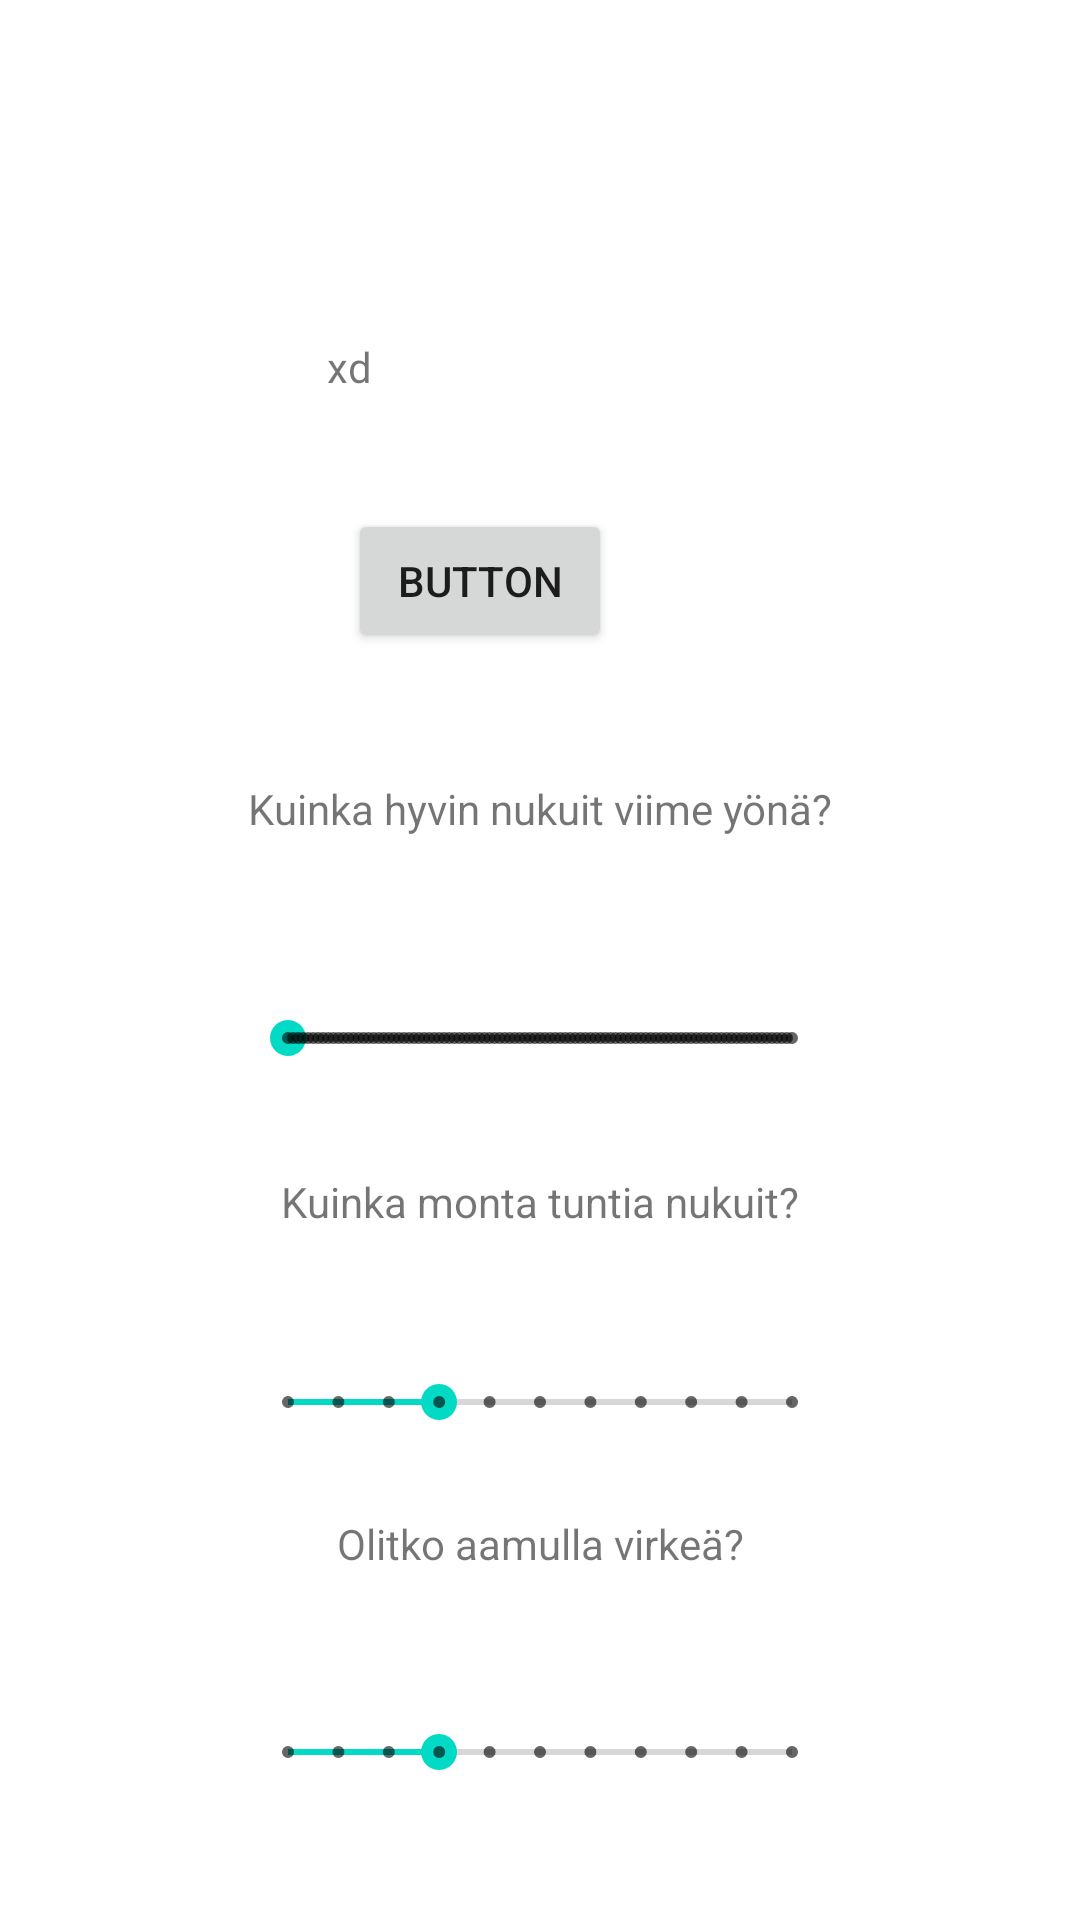

Reconstruct the res/layout file that produces this screen, plus the resources it refers to.
<!-- AndroidManifest.xml: application theme Theme.MaterialComponents.Light.NoActionBar -->
<!-- res/layout/activity_unipaivakirja2.xml -->
<?xml version="1.0" encoding="utf-8"?>
<androidx.constraintlayout.widget.ConstraintLayout xmlns:android="http://schemas.android.com/apk/res/android"
    xmlns:app="http://schemas.android.com/apk/res-auto"
    xmlns:tools="http://schemas.android.com/tools"
    android:layout_width="match_parent"
    android:layout_height="match_parent">

    <SeekBar
        android:id="@+id/laatumittari"
        style="@style/Widget.AppCompat.SeekBar.Discrete"
        android:layout_width="200dp"
        android:layout_height="68dp"
        android:layout_marginTop="1dp"
        android:indeterminate="false"
        android:valueFrom="0"
        android:valueTo="10"
        android:stepSize="1"
        app:layout_constraintBottom_toTopOf="@+id/unenmaara"
        app:layout_constraintEnd_toEndOf="parent"
        app:layout_constraintStart_toStartOf="parent"
        app:layout_constraintTop_toBottomOf="@+id/unenlaatu" />

    <SeekBar
        android:id="@+id/tuntimittari"
        style="@style/Widget.AppCompat.SeekBar.Discrete"
        android:layout_width="200dp"
        android:layout_height="55dp"
        android:layout_marginTop="5dp"
        android:max="10"
        android:progress="3"
        app:layout_constraintBottom_toTopOf="@+id/virkeys"
        app:layout_constraintEnd_toEndOf="parent"
        app:layout_constraintStart_toStartOf="parent"
        app:layout_constraintTop_toBottomOf="@+id/unenmaara" />

    <SeekBar
        android:id="@+id/virkeysmittari"
        style="@style/Widget.AppCompat.SeekBar.Discrete"
        android:layout_width="200dp"
        android:layout_height="63dp"
        android:layout_marginTop="1dp"
        android:max="10"
        android:progress="3"
        app:layout_constraintBottom_toBottomOf="parent"
        app:layout_constraintEnd_toEndOf="parent"
        app:layout_constraintStart_toStartOf="parent"
        app:layout_constraintTop_toBottomOf="@+id/virkeys"
        app:layout_constraintVertical_bias="0.417" />

    <TextView
        android:id="@+id/unenlaatu"
        android:layout_width="wrap_content"
        android:layout_height="41dp"
        android:text="Kuinka hyvin nukuit viime yönä?"
        app:layout_constraintBottom_toTopOf="@+id/laatumittari"
        app:layout_constraintEnd_toEndOf="parent"
        app:layout_constraintStart_toStartOf="parent"
        app:layout_constraintTop_toTopOf="@+id/guideline4" />

    <TextView
        android:id="@+id/unenmaara"
        android:layout_width="wrap_content"
        android:layout_height="34dp"
        android:layout_marginTop="1dp"
        android:text="Kuinka monta tuntia nukuit?"
        app:layout_constraintBottom_toTopOf="@+id/tuntimittari"
        app:layout_constraintEnd_toEndOf="parent"
        app:layout_constraintStart_toStartOf="parent"
        app:layout_constraintTop_toBottomOf="@+id/laatumittari" />

    <TextView
        android:id="@+id/virkeys"
        android:layout_width="wrap_content"
        android:layout_height="29dp"
        android:layout_marginTop="5dp"
        android:text="Olitko aamulla virkeä?"
        app:layout_constraintEnd_toEndOf="parent"
        app:layout_constraintStart_toStartOf="parent"
        app:layout_constraintTop_toTopOf="@+id/guideline5" />

    <TextView
        android:id="@+id/keskiarvo"
        android:layout_width="142dp"
        android:layout_height="25dp"
        android:text="xd"
        app:layout_constraintBottom_toTopOf="@+id/guideline4"
        app:layout_constraintEnd_toEndOf="parent"
        app:layout_constraintStart_toStartOf="parent"
        app:layout_constraintTop_toTopOf="@+id/guideline3" />


    <androidx.constraintlayout.widget.Guideline
        android:id="@+id/guideline3"
        android:layout_width="wrap_content"
        android:layout_height="wrap_content"
        android:orientation="horizontal"
        app:layout_constraintGuide_begin="0dp" />

    <androidx.constraintlayout.widget.Guideline
        android:id="@+id/guideline4"
        android:layout_width="wrap_content"
        android:layout_height="wrap_content"
        android:orientation="horizontal"
        app:layout_constraintGuide_begin="250dp" />

    <androidx.constraintlayout.widget.Guideline
        android:id="@+id/guideline5"
        android:layout_width="wrap_content"
        android:layout_height="wrap_content"
        android:orientation="horizontal"
        app:layout_constraintGuide_begin="500dp" />

    <Button
        android:id="@+id/button"
        android:layout_width="wrap_content"
        android:layout_height="wrap_content"
        android:layout_marginTop="32dp"
        android:layout_marginEnd="156dp"
        android:onClick="onButtonClick2"
        android:text="Button"
        app:layout_constraintEnd_toEndOf="parent"
        app:layout_constraintTop_toBottomOf="@+id/keskiarvo" />

</androidx.constraintlayout.widget.ConstraintLayout>
<!-- resources referenced by this layout -->
<resources>

</resources>
